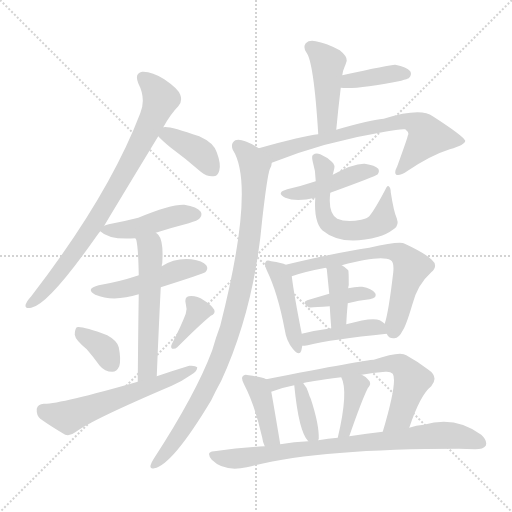
t = 0.00 s
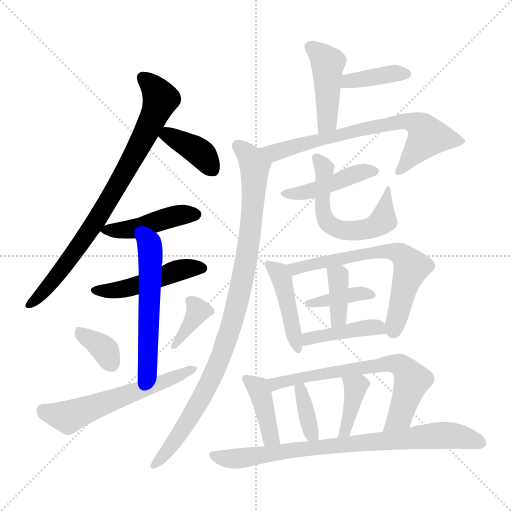
t = 3.20 s
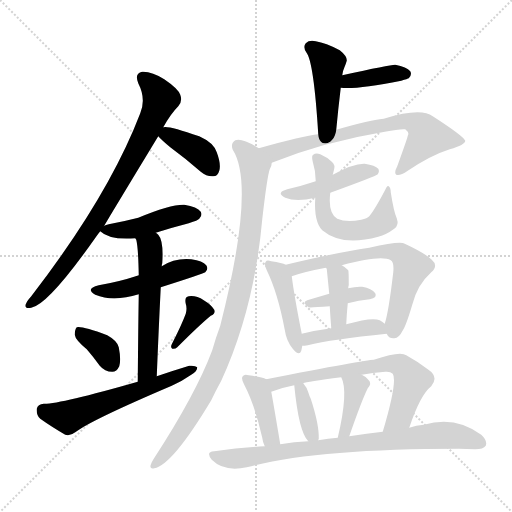
t = 6.41 s
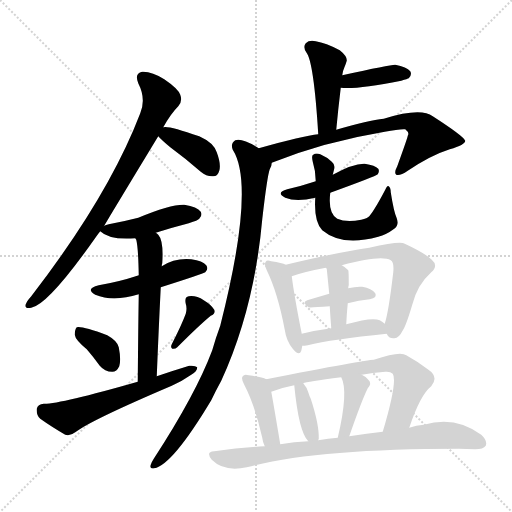
t = 9.61 s
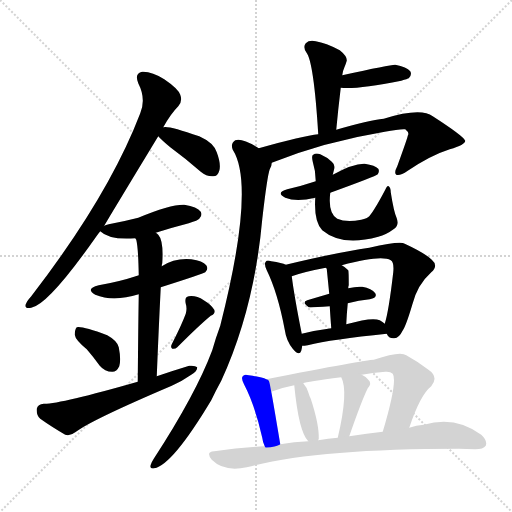
t = 12.81 s
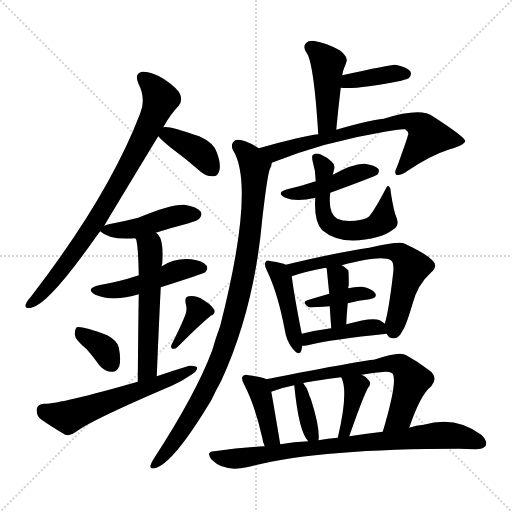
t = 16.01 s

The animated SVG that drew these frames (rendered in a browser with its animation timeline set to each time). Animation: 24 CSS @keyframes rules; one cycle of 16.01 s.

<svg version="1.1" viewBox="0 0 1024 1024" xmlns="http://www.w3.org/2000/svg">
  <g stroke="lightgray" stroke-dasharray="1,1" stroke-width="1" transform="scale(4, 4)">
    <line x1="0" y1="0" x2="256" y2="256"></line>
    <line x1="256" y1="0" x2="0" y2="256"></line>
    <line x1="128" y1="0" x2="128" y2="256"></line>
    <line x1="0" y1="128" x2="256" y2="128"></line>
  </g>
<g transform="scale(1, -1) translate(0, -900)">
   <style type="text/css">
    @keyframes keyframes0 {
      from {
       stroke: blue;
       stroke-dashoffset: 801;
       stroke-width: 128;
       }
       72% {
       animation-timing-function: step-end;
       stroke: blue;
       stroke-dashoffset: 0;
       stroke-width: 128;
       }
       to {
       stroke: black;
       stroke-width: 1024;
       }
       }
       #make-me-a-hanzi-animation-0 {
         animation: keyframes0 0.901855s both;
         animation-delay: 0.000000s;
         animation-timing-function: linear;
       }
    @keyframes keyframes1 {
      from {
       stroke: blue;
       stroke-dashoffset: 386;
       stroke-width: 128;
       }
       56% {
       animation-timing-function: step-end;
       stroke: blue;
       stroke-dashoffset: 0;
       stroke-width: 128;
       }
       to {
       stroke: black;
       stroke-width: 1024;
       }
       }
       #make-me-a-hanzi-animation-1 {
         animation: keyframes1 0.564128s both;
         animation-delay: 0.901855s;
         animation-timing-function: linear;
       }
    @keyframes keyframes2 {
      from {
       stroke: blue;
       stroke-dashoffset: 442;
       stroke-width: 128;
       }
       59% {
       animation-timing-function: step-end;
       stroke: blue;
       stroke-dashoffset: 0;
       stroke-width: 128;
       }
       to {
       stroke: black;
       stroke-width: 1024;
       }
       }
       #make-me-a-hanzi-animation-2 {
         animation: keyframes2 0.609701s both;
         animation-delay: 1.465983s;
         animation-timing-function: linear;
       }
    @keyframes keyframes3 {
      from {
       stroke: blue;
       stroke-dashoffset: 475;
       stroke-width: 128;
       }
       61% {
       animation-timing-function: step-end;
       stroke: blue;
       stroke-dashoffset: 0;
       stroke-width: 128;
       }
       to {
       stroke: black;
       stroke-width: 1024;
       }
       }
       #make-me-a-hanzi-animation-3 {
         animation: keyframes3 0.636556s both;
         animation-delay: 2.075684s;
         animation-timing-function: linear;
       }
    @keyframes keyframes4 {
      from {
       stroke: blue;
       stroke-dashoffset: 544;
       stroke-width: 128;
       }
       64% {
       animation-timing-function: step-end;
       stroke: blue;
       stroke-dashoffset: 0;
       stroke-width: 128;
       }
       to {
       stroke: black;
       stroke-width: 1024;
       }
       }
       #make-me-a-hanzi-animation-4 {
         animation: keyframes4 0.692708s both;
         animation-delay: 2.712240s;
         animation-timing-function: linear;
       }
    @keyframes keyframes5 {
      from {
       stroke: blue;
       stroke-dashoffset: 351;
       stroke-width: 128;
       }
       53% {
       animation-timing-function: step-end;
       stroke: blue;
       stroke-dashoffset: 0;
       stroke-width: 128;
       }
       to {
       stroke: black;
       stroke-width: 1024;
       }
       }
       #make-me-a-hanzi-animation-5 {
         animation: keyframes5 0.535645s both;
         animation-delay: 3.404948s;
         animation-timing-function: linear;
       }
    @keyframes keyframes6 {
      from {
       stroke: blue;
       stroke-dashoffset: 367;
       stroke-width: 128;
       }
       54% {
       animation-timing-function: step-end;
       stroke: blue;
       stroke-dashoffset: 0;
       stroke-width: 128;
       }
       to {
       stroke: black;
       stroke-width: 1024;
       }
       }
       #make-me-a-hanzi-animation-6 {
         animation: keyframes6 0.548665s both;
         animation-delay: 3.940592s;
         animation-timing-function: linear;
       }
    @keyframes keyframes7 {
      from {
       stroke: blue;
       stroke-dashoffset: 579;
       stroke-width: 128;
       }
       65% {
       animation-timing-function: step-end;
       stroke: blue;
       stroke-dashoffset: 0;
       stroke-width: 128;
       }
       to {
       stroke: black;
       stroke-width: 1024;
       }
       }
       #make-me-a-hanzi-animation-7 {
         animation: keyframes7 0.721191s both;
         animation-delay: 4.489258s;
         animation-timing-function: linear;
       }
    @keyframes keyframes8 {
      from {
       stroke: blue;
       stroke-dashoffset: 439;
       stroke-width: 128;
       }
       59% {
       animation-timing-function: step-end;
       stroke: blue;
       stroke-dashoffset: 0;
       stroke-width: 128;
       }
       to {
       stroke: black;
       stroke-width: 1024;
       }
       }
       #make-me-a-hanzi-animation-8 {
         animation: keyframes8 0.607259s both;
         animation-delay: 5.210449s;
         animation-timing-function: linear;
       }
    @keyframes keyframes9 {
      from {
       stroke: blue;
       stroke-dashoffset: 385;
       stroke-width: 128;
       }
       56% {
       animation-timing-function: step-end;
       stroke: blue;
       stroke-dashoffset: 0;
       stroke-width: 128;
       }
       to {
       stroke: black;
       stroke-width: 1024;
       }
       }
       #make-me-a-hanzi-animation-9 {
         animation: keyframes9 0.563314s both;
         animation-delay: 5.817708s;
         animation-timing-function: linear;
       }
    @keyframes keyframes10 {
      from {
       stroke: blue;
       stroke-dashoffset: 698;
       stroke-width: 128;
       }
       69% {
       animation-timing-function: step-end;
       stroke: blue;
       stroke-dashoffset: 0;
       stroke-width: 128;
       }
       to {
       stroke: black;
       stroke-width: 1024;
       }
       }
       #make-me-a-hanzi-animation-10 {
         animation: keyframes10 0.818034s both;
         animation-delay: 6.381022s;
         animation-timing-function: linear;
       }
    @keyframes keyframes11 {
      from {
       stroke: blue;
       stroke-dashoffset: 952;
       stroke-width: 128;
       }
       76% {
       animation-timing-function: step-end;
       stroke: blue;
       stroke-dashoffset: 0;
       stroke-width: 128;
       }
       to {
       stroke: black;
       stroke-width: 1024;
       }
       }
       #make-me-a-hanzi-animation-11 {
         animation: keyframes11 1.024740s both;
         animation-delay: 7.199056s;
         animation-timing-function: linear;
       }
    @keyframes keyframes12 {
      from {
       stroke: blue;
       stroke-dashoffset: 442;
       stroke-width: 128;
       }
       59% {
       animation-timing-function: step-end;
       stroke: blue;
       stroke-dashoffset: 0;
       stroke-width: 128;
       }
       to {
       stroke: black;
       stroke-width: 1024;
       }
       }
       #make-me-a-hanzi-animation-12 {
         animation: keyframes12 0.609701s both;
         animation-delay: 8.223796s;
         animation-timing-function: linear;
       }
    @keyframes keyframes13 {
      from {
       stroke: blue;
       stroke-dashoffset: 571;
       stroke-width: 128;
       }
       65% {
       animation-timing-function: step-end;
       stroke: blue;
       stroke-dashoffset: 0;
       stroke-width: 128;
       }
       to {
       stroke: black;
       stroke-width: 1024;
       }
       }
       #make-me-a-hanzi-animation-13 {
         animation: keyframes13 0.714681s both;
         animation-delay: 8.833496s;
         animation-timing-function: linear;
       }
    @keyframes keyframes14 {
      from {
       stroke: blue;
       stroke-dashoffset: 439;
       stroke-width: 128;
       }
       59% {
       animation-timing-function: step-end;
       stroke: blue;
       stroke-dashoffset: 0;
       stroke-width: 128;
       }
       to {
       stroke: black;
       stroke-width: 1024;
       }
       }
       #make-me-a-hanzi-animation-14 {
         animation: keyframes14 0.607259s both;
         animation-delay: 9.548177s;
         animation-timing-function: linear;
       }
    @keyframes keyframes15 {
      from {
       stroke: blue;
       stroke-dashoffset: 648;
       stroke-width: 128;
       }
       68% {
       animation-timing-function: step-end;
       stroke: blue;
       stroke-dashoffset: 0;
       stroke-width: 128;
       }
       to {
       stroke: black;
       stroke-width: 1024;
       }
       }
       #make-me-a-hanzi-animation-15 {
         animation: keyframes15 0.777344s both;
         animation-delay: 10.155436s;
         animation-timing-function: linear;
       }
    @keyframes keyframes16 {
      from {
       stroke: blue;
       stroke-dashoffset: 380;
       stroke-width: 128;
       }
       55% {
       animation-timing-function: step-end;
       stroke: blue;
       stroke-dashoffset: 0;
       stroke-width: 128;
       }
       to {
       stroke: black;
       stroke-width: 1024;
       }
       }
       #make-me-a-hanzi-animation-16 {
         animation: keyframes16 0.559245s both;
         animation-delay: 10.932780s;
         animation-timing-function: linear;
       }
    @keyframes keyframes17 {
      from {
       stroke: blue;
       stroke-dashoffset: 373;
       stroke-width: 128;
       }
       55% {
       animation-timing-function: step-end;
       stroke: blue;
       stroke-dashoffset: 0;
       stroke-width: 128;
       }
       to {
       stroke: black;
       stroke-width: 1024;
       }
       }
       #make-me-a-hanzi-animation-17 {
         animation: keyframes17 0.553548s both;
         animation-delay: 11.492025s;
         animation-timing-function: linear;
       }
    @keyframes keyframes18 {
      from {
       stroke: blue;
       stroke-dashoffset: 419;
       stroke-width: 128;
       }
       58% {
       animation-timing-function: step-end;
       stroke: blue;
       stroke-dashoffset: 0;
       stroke-width: 128;
       }
       to {
       stroke: black;
       stroke-width: 1024;
       }
       }
       #make-me-a-hanzi-animation-18 {
         animation: keyframes18 0.590983s both;
         animation-delay: 12.045573s;
         animation-timing-function: linear;
       }
    @keyframes keyframes19 {
      from {
       stroke: blue;
       stroke-dashoffset: 398;
       stroke-width: 128;
       }
       56% {
       animation-timing-function: step-end;
       stroke: blue;
       stroke-dashoffset: 0;
       stroke-width: 128;
       }
       to {
       stroke: black;
       stroke-width: 1024;
       }
       }
       #make-me-a-hanzi-animation-19 {
         animation: keyframes19 0.573893s both;
         animation-delay: 12.636556s;
         animation-timing-function: linear;
       }
    @keyframes keyframes20 {
      from {
       stroke: blue;
       stroke-dashoffset: 668;
       stroke-width: 128;
       }
       68% {
       animation-timing-function: step-end;
       stroke: blue;
       stroke-dashoffset: 0;
       stroke-width: 128;
       }
       to {
       stroke: black;
       stroke-width: 1024;
       }
       }
       #make-me-a-hanzi-animation-20 {
         animation: keyframes20 0.793620s both;
         animation-delay: 13.210449s;
         animation-timing-function: linear;
       }
    @keyframes keyframes21 {
      from {
       stroke: blue;
       stroke-dashoffset: 364;
       stroke-width: 128;
       }
       54% {
       animation-timing-function: step-end;
       stroke: blue;
       stroke-dashoffset: 0;
       stroke-width: 128;
       }
       to {
       stroke: black;
       stroke-width: 1024;
       }
       }
       #make-me-a-hanzi-animation-21 {
         animation: keyframes21 0.546224s both;
         animation-delay: 14.004069s;
         animation-timing-function: linear;
       }
    @keyframes keyframes22 {
      from {
       stroke: blue;
       stroke-dashoffset: 383;
       stroke-width: 128;
       }
       55% {
       animation-timing-function: step-end;
       stroke: blue;
       stroke-dashoffset: 0;
       stroke-width: 128;
       }
       to {
       stroke: black;
       stroke-width: 1024;
       }
       }
       #make-me-a-hanzi-animation-22 {
         animation: keyframes22 0.561686s both;
         animation-delay: 14.550293s;
         animation-timing-function: linear;
       }
    @keyframes keyframes23 {
      from {
       stroke: blue;
       stroke-dashoffset: 798;
       stroke-width: 128;
       }
       72% {
       animation-timing-function: step-end;
       stroke: blue;
       stroke-dashoffset: 0;
       stroke-width: 128;
       }
       to {
       stroke: black;
       stroke-width: 1024;
       }
       }
       #make-me-a-hanzi-animation-23 {
         animation: keyframes23 0.899414s both;
         animation-delay: 15.111979s;
         animation-timing-function: linear;
       }
</style>
<path d="M 208.5 448.5 Q 211.5 454.5 316.5 627.5 L 326.5 645.5 Q 341.5 672.5 356.5 687.5 Q 365.5 697.5 360.5 710.5 Q 356.5 722.5 328.5 741.5 Q 303.5 757.5 284.5 756.5 Q 268.5 753.5 276.5 733.5 Q 292.5 702.5 280.5 673.5 Q 217.5 508.5 62.5 307.5 Q 53.5 297.5 51.5 291.5 Q 48.5 281.5 62.5 284.5 Q 96.5 290.5 191.5 425.5 Q 195.5 431.5 200.5 437.5 L 208.5 448.5 Z" fill="lightgray"></path> 
<path d="M 316.5 627.5 Q 322.5 620.5 340.5 605.5 Q 370.5 583.5 401.5 556.5 Q 413.5 546.5 426.5 547.5 Q 435.5 547.5 438.5 558.5 Q 442.5 571.5 433.5 595.5 Q 427.5 614.5 398.5 627.5 Q 335.5 649.5 326.5 645.5 C 302.5 642.5 302.5 642.5 316.5 627.5 Z" fill="lightgray"></path> 
<path d="M 311.5 434.5 Q 342.5 444.5 377.5 453.5 Q 396.5 459.5 398.5 462.5 Q 405.5 469.5 401.5 476.5 Q 394.5 486.5 368.5 490.5 Q 341.5 491.5 276.5 464.5 Q 249.5 457.5 217.5 451.5 Q 211.5 450.5 208.5 448.5 C 194.5 442.5 194.5 442.5 200.5 437.5 Q 218.5 419.5 270.5 423.5 L 311.5 434.5 Z" fill="lightgray"></path> 
<path d="M 321.5 325.5 Q 406.5 352.5 410.5 355.5 Q 417.5 362.5 412.5 369.5 Q 405.5 378.5 382.5 381.5 Q 349.5 384.5 323.5 367.5 L 277.5 349.5 Q 276.5 349.5 274.5 348.5 Q 238.5 336.5 197.5 329.5 Q 169.5 322.5 190.5 310.5 Q 226.5 295.5 277.5 311.5 L 321.5 325.5 Z" fill="lightgray"></path> 
<path d="M 313.5 147.5 Q 317.5 246.5 321.5 325.5 L 323.5 367.5 Q 323.5 371.5 324.5 373.5 Q 327.5 418.5 316.5 430.5 Q 313.5 433.5 311.5 434.5 C 289.5 455.5 260.5 451.5 270.5 423.5 Q 271.5 422.5 272.5 420.5 Q 276.5 405.5 277.5 349.5 L 277.5 311.5 Q 276.5 250.5 275.5 136.5 C 275.5 106.5 312.5 117.5 313.5 147.5 Z" fill="lightgray"></path> 
<path d="M 173.5 201.5 Q 186.5 186.5 199.5 168.5 Q 209.5 156.5 224.5 156.5 Q 233.5 156.5 238.5 167.5 Q 242.5 180.5 237.5 205.5 Q 234.5 218.5 214.5 229.5 Q 163.5 248.5 153.5 245.5 Q 149.5 241.5 149.5 230.5 Q 150.5 220.5 173.5 201.5 Z" fill="lightgray"></path> 
<path d="M 371.5 272.5 Q 362.5 248.5 343.5 211.5 Q 340.5 205.5 344.5 202.5 Q 350.5 201.5 354.5 205.5 Q 399.5 250.5 421.5 268.5 Q 431.5 272.5 428.5 280.5 Q 422.5 290.5 407.5 299.5 Q 392.5 309.5 377.5 307.5 Q 368.5 306.5 371.5 292.5 Q 374.5 283.5 371.5 272.5 Z" fill="lightgray"></path> 
<path d="M 275.5 136.5 Q 118.5 91.5 87.5 92.5 Q 75.5 91.5 73.5 82.5 Q 72.5 69.5 80.5 62.5 Q 101.5 47.5 130.5 30.5 Q 140.5 27.5 150.5 35.5 Q 181.5 59.5 343.5 128.5 Q 365.5 138.5 382.5 150.5 Q 394.5 157.5 394.5 165.5 Q 390.5 169.5 378.5 168.5 Q 345.5 158.5 313.5 147.5 L 275.5 136.5 Z" fill="lightgray"></path> 
<path d="M 672.5 640.5 Q 676.5 683.5 681.5 724.5 L 684.5 749.5 Q 685.5 758.5 688.5 764.5 Q 691.5 771.5 693.5 778.5 Q 694.5 787.5 679.5 799.5 Q 651.5 814.5 631.5 817.5 Q 618.5 820.5 611.5 813.5 Q 605.5 806.5 612.5 795.5 Q 627.5 777.5 636.5 631.5 C 638.5 601.5 669.5 610.5 672.5 640.5 Z" fill="lightgray"></path> 
<path d="M 681.5 724.5 Q 711.5 720.5 802.5 738.5 Q 815.5 742.5 817.5 743.5 Q 824.5 750.5 820.5 757.5 Q 813.5 766.5 790.5 770.5 Q 784.5 771.5 684.5 749.5 C 655.5 743.5 651.5 727.5 681.5 724.5 Z" fill="lightgray"></path> 
<path d="M 543.5 574.5 Q 648.5 616.5 769.5 636.5 Q 799.5 642.5 810.5 641.5 Q 819.5 634.5 815.5 628.5 Q 815.5 625.5 794.5 567.5 Q 787.5 554.5 792.5 550.5 Q 799.5 547.5 815.5 558.5 Q 861.5 589.5 899.5 601.5 Q 930.5 610.5 930.5 618.5 Q 927.5 627.5 865.5 667.5 Q 841.5 685.5 767.5 662.5 Q 737.5 659.5 672.5 640.5 L 636.5 631.5 Q 606.5 628.5 517.5 603.5 C 488.5 595.5 515.5 563.5 543.5 574.5 Z" fill="lightgray"></path> 
<path d="M 517.5 603.5 Q 484.5 624.5 470.5 619.5 Q 460.5 612.5 465.5 600.5 Q 511.5 528.5 440.5 248.5 Q 431.5 224.5 424.5 199.5 Q 391.5 111.5 307.5 -17.5 Q 303.5 -23.5 301.5 -29.5 Q 298.5 -38.5 308.5 -36.5 Q 344.5 -30.5 422.5 99.5 Q 431.5 118.5 442.5 138.5 Q 508.5 282.5 524.5 461.5 Q 534.5 548.5 539.5 561.5 Q 543.5 568.5 543.5 574.5 C 547.5 586.5 543.5 588.5 517.5 603.5 Z" fill="lightgray"></path> 
<path d="M 660.5 514.5 Q 751.5 547.5 755.5 551.5 Q 759.5 557.5 756.5 562.5 Q 750.5 569.5 729.5 572.5 Q 707.5 573.5 665.5 550.5 L 631.5 537.5 Q 604.5 528.5 574.5 521.5 Q 550.5 514.5 570.5 504.5 Q 592.5 495.5 630.5 504.5 L 660.5 514.5 Z" fill="lightgray"></path> 
<path d="M 630.5 504.5 Q 627.5 456.5 644.5 439.5 Q 683.5 406.5 756.5 426.5 Q 772.5 430.5 788.5 442.5 Q 798.5 449.5 793.5 463.5 Q 787.5 476.5 781.5 515.5 Q 781.5 524.5 777.5 527.5 Q 774.5 530.5 770.5 520.5 Q 749.5 480.5 738.5 467.5 Q 734.5 463.5 722.5 460.5 Q 692.5 454.5 674.5 462.5 Q 659.5 471.5 659.5 498.5 Q 659.5 505.5 660.5 514.5 L 665.5 550.5 L 667.5 558.5 Q 671.5 570.5 663.5 576.5 Q 654.5 585.5 640.5 591.5 Q 631.5 594.5 626.5 590.5 Q 622.5 589.5 625.5 576.5 Q 631.5 557.5 631.5 537.5 L 630.5 504.5 Z" fill="lightgray"></path> 
<path d="M 571.5 370.5 Q 564.5 374.5 542.5 377.5 Q 533.5 380.5 531.5 376.5 Q 527.5 372.5 533.5 359.5 Q 555.5 314.5 569.5 240.5 Q 572.5 218.5 585.5 202.5 Q 598.5 186.5 602.5 198.5 Q 603.5 202.5 604.5 208.5 L 603.5 232.5 Q 588.5 307.5 583.5 347.5 C 581.5 366.5 581.5 366.5 571.5 370.5 Z" fill="lightgray"></path> 
<path d="M 773.5 232.5 Q 777.5 222.5 788.5 223.5 Q 798.5 224.5 804.5 237.5 Q 811.5 246.5 824.5 290.5 Q 834.5 330.5 862.5 355.5 Q 877.5 368.5 863.5 380.5 Q 850.5 393.5 809.5 412.5 Q 800.5 418.5 738.5 404.5 Q 675.5 395.5 571.5 370.5 C 542.5 363.5 554.5 338.5 583.5 347.5 Q 608.5 356.5 651.5 364.5 L 683.5 369.5 Q 762.5 390.5 781.5 379.5 Q 788.5 375.5 786.5 355.5 Q 777.5 277.5 769.5 252.5 C 766.5 239.5 766.5 239.5 773.5 232.5 Z" fill="lightgray"></path> 
<path d="M 695.5 293.5 Q 717.5 299.5 739.5 301.5 Q 755.5 304.5 750.5 313.5 Q 743.5 323.5 724.5 326.5 Q 712.5 327.5 696.5 323.5 L 658.5 312.5 Q 634.5 305.5 614.5 299.5 Q 602.5 295.5 617.5 285.5 Q 620.5 284.5 659.5 287.5 L 695.5 293.5 Z" fill="lightgray"></path> 
<path d="M 692.5 251.5 Q 693.5 273.5 695.5 293.5 L 696.5 323.5 Q 696.5 327.5 697.5 329.5 Q 697.5 357.5 696.5 359.5 Q 689.5 366.5 683.5 369.5 C 657.5 384.5 636.5 390.5 651.5 364.5 L 653.5 362.5 Q 654.5 352.5 658.5 312.5 L 659.5 287.5 Q 660.5 269.5 662.5 243.5 C 664.5 213.5 691.5 221.5 692.5 251.5 Z" fill="lightgray"></path> 
<path d="M 604.5 208.5 Q 608.5 208.5 615.5 209.5 Q 663.5 221.5 773.5 232.5 C 791.5 234.5 791.5 234.5 769.5 252.5 Q 765.5 256.5 759.5 259.5 Q 744.5 266.5 692.5 251.5 L 662.5 243.5 Q 631.5 239.5 603.5 232.5 C 574.5 225.5 574.5 206.5 604.5 208.5 Z" fill="lightgray"></path> 
<path d="M 532.5 141.5 Q 523.5 145.5 497.5 149.5 Q 488.5 152.5 485.5 147.5 Q 481.5 143.5 488.5 130.5 Q 509.5 90.5 524.5 24.5 Q 525.5 15.5 529.5 7.5 C 541.5 -20.5 565.5 -18.5 560.5 11.5 Q 545.5 101.5 542.5 116.5 C 538.5 139.5 538.5 139.5 532.5 141.5 Z" fill="lightgray"></path> 
<path d="M 818.5 44.5 Q 840.5 110.5 862.5 127.5 Q 878.5 146.5 855.5 161.5 Q 834.5 177.5 812.5 189.5 Q 800.5 198.5 747.5 180.5 Q 731.5 180.5 532.5 141.5 C 503.5 135.5 514.5 106.5 542.5 116.5 Q 566.5 125.5 588.5 129.5 L 606.5 133.5 Q 612.5 136.5 682.5 145.5 L 723.5 150.5 Q 744.5 154.5 770.5 156.5 Q 780.5 157.5 785.5 152.5 Q 795.5 137.5 765.5 36.5 C 757.5 7.5 808.5 16.5 818.5 44.5 Z" fill="lightgray"></path> 
<path d="M 636.5 19.5 Q 636.5 20.5 637.5 22.5 Q 638.5 50.5 621.5 102.5 Q 618.5 108.5 616.5 115.5 Q 613.5 125.5 606.5 133.5 C 587.5 156.5 585.5 159.5 588.5 129.5 Q 597.5 36.5 616.5 17.5 C 631.5 0.5 631.5 0.5 636.5 19.5 Z" fill="lightgray"></path> 
<path d="M 698.5 27.5 Q 723.5 99.5 735.5 123.5 Q 744.5 133.5 736.5 140.5 Q 732.5 146.5 723.5 150.5 C 696.5 164.5 670.5 172.5 682.5 145.5 Q 697.5 117.5 675.5 24.5 C 668.5 -4.5 688.5 -0.5 698.5 27.5 Z" fill="lightgray"></path> 
<path d="M 529.5 7.5 Q 480.5 4.5 428.5 -2.5 Q 410.5 -3.5 423.5 -19.5 Q 448.5 -44.5 493.5 -34.5 Q 631.5 2.5 917.5 2.5 Q 933.5 2.5 950.5 1.5 Q 966.5 1.5 971.5 8.5 Q 975.5 18.5 962.5 30.5 Q 910.5 69.5 847.5 50.5 Q 832.5 49.5 818.5 44.5 L 765.5 36.5 Q 734.5 33.5 698.5 27.5 L 675.5 24.5 Q 656.5 23.5 636.5 19.5 L 616.5 17.5 Q 588.5 16.5 560.5 11.5 L 529.5 7.5 Z" fill="lightgray"></path> 
      <clipPath id="make-me-a-hanzi-clip-0">
      <path d="M 208.5 448.5 Q 211.5 454.5 316.5 627.5 L 326.5 645.5 Q 341.5 672.5 356.5 687.5 Q 365.5 697.5 360.5 710.5 Q 356.5 722.5 328.5 741.5 Q 303.5 757.5 284.5 756.5 Q 268.5 753.5 276.5 733.5 Q 292.5 702.5 280.5 673.5 Q 217.5 508.5 62.5 307.5 Q 53.5 297.5 51.5 291.5 Q 48.5 281.5 62.5 284.5 Q 96.5 290.5 191.5 425.5 Q 195.5 431.5 200.5 437.5 L 208.5 448.5 Z" fill="lightgray"></path>
      </clipPath>
      <path clip-path="url(#make-me-a-hanzi-clip-0)" d="M 286.5 742.5 L 308.5 724.5 L 321.5 702.5 L 290.5 627.5 L 170.5 423.5 L 96.5 326.5 L 59.5 291.5 " fill="none" id="make-me-a-hanzi-animation-0" stroke-dasharray="673 1346" stroke-linecap="round"></path>

      <clipPath id="make-me-a-hanzi-clip-1">
      <path d="M 316.5 627.5 Q 322.5 620.5 340.5 605.5 Q 370.5 583.5 401.5 556.5 Q 413.5 546.5 426.5 547.5 Q 435.5 547.5 438.5 558.5 Q 442.5 571.5 433.5 595.5 Q 427.5 614.5 398.5 627.5 Q 335.5 649.5 326.5 645.5 C 302.5 642.5 302.5 642.5 316.5 627.5 Z" fill="lightgray"></path>
      </clipPath>
      <path clip-path="url(#make-me-a-hanzi-clip-1)" d="M 323.5 629.5 L 336.5 629.5 L 394.5 599.5 L 426.5 559.5 " fill="none" id="make-me-a-hanzi-animation-1" stroke-dasharray="258 516" stroke-linecap="round"></path>

      <clipPath id="make-me-a-hanzi-clip-2">
      <path d="M 311.5 434.5 Q 342.5 444.5 377.5 453.5 Q 396.5 459.5 398.5 462.5 Q 405.5 469.5 401.5 476.5 Q 394.5 486.5 368.5 490.5 Q 341.5 491.5 276.5 464.5 Q 249.5 457.5 217.5 451.5 Q 211.5 450.5 208.5 448.5 C 194.5 442.5 194.5 442.5 200.5 437.5 Q 218.5 419.5 270.5 423.5 L 311.5 434.5 Z" fill="lightgray"></path>
      </clipPath>
      <path clip-path="url(#make-me-a-hanzi-clip-2)" d="M 208.5 439.5 L 272.5 443.5 L 355.5 469.5 L 390.5 471.5 " fill="none" id="make-me-a-hanzi-animation-2" stroke-dasharray="314 628" stroke-linecap="round"></path>

      <clipPath id="make-me-a-hanzi-clip-3">
      <path d="M 321.5 325.5 Q 406.5 352.5 410.5 355.5 Q 417.5 362.5 412.5 369.5 Q 405.5 378.5 382.5 381.5 Q 349.5 384.5 323.5 367.5 L 277.5 349.5 Q 276.5 349.5 274.5 348.5 Q 238.5 336.5 197.5 329.5 Q 169.5 322.5 190.5 310.5 Q 226.5 295.5 277.5 311.5 L 321.5 325.5 Z" fill="lightgray"></path>
      </clipPath>
      <path clip-path="url(#make-me-a-hanzi-clip-3)" d="M 192.5 320.5 L 236.5 319.5 L 361.5 360.5 L 404.5 363.5 " fill="none" id="make-me-a-hanzi-animation-3" stroke-dasharray="347 694" stroke-linecap="round"></path>

      <clipPath id="make-me-a-hanzi-clip-4">
      <path d="M 313.5 147.5 Q 317.5 246.5 321.5 325.5 L 323.5 367.5 Q 323.5 371.5 324.5 373.5 Q 327.5 418.5 316.5 430.5 Q 313.5 433.5 311.5 434.5 C 289.5 455.5 260.5 451.5 270.5 423.5 Q 271.5 422.5 272.5 420.5 Q 276.5 405.5 277.5 349.5 L 277.5 311.5 Q 276.5 250.5 275.5 136.5 C 275.5 106.5 312.5 117.5 313.5 147.5 Z" fill="lightgray"></path>
      </clipPath>
      <path clip-path="url(#make-me-a-hanzi-clip-4)" d="M 281.5 418.5 L 299.5 406.5 L 301.5 384.5 L 295.5 172.5 L 290.5 155.5 L 279.5 146.5 " fill="none" id="make-me-a-hanzi-animation-4" stroke-dasharray="416 832" stroke-linecap="round"></path>

      <clipPath id="make-me-a-hanzi-clip-5">
      <path d="M 173.5 201.5 Q 186.5 186.5 199.5 168.5 Q 209.5 156.5 224.5 156.5 Q 233.5 156.5 238.5 167.5 Q 242.5 180.5 237.5 205.5 Q 234.5 218.5 214.5 229.5 Q 163.5 248.5 153.5 245.5 Q 149.5 241.5 149.5 230.5 Q 150.5 220.5 173.5 201.5 Z" fill="lightgray"></path>
      </clipPath>
      <path clip-path="url(#make-me-a-hanzi-clip-5)" d="M 157.5 236.5 L 207.5 202.5 L 223.5 171.5 " fill="none" id="make-me-a-hanzi-animation-5" stroke-dasharray="223 446" stroke-linecap="round"></path>

      <clipPath id="make-me-a-hanzi-clip-6">
      <path d="M 371.5 272.5 Q 362.5 248.5 343.5 211.5 Q 340.5 205.5 344.5 202.5 Q 350.5 201.5 354.5 205.5 Q 399.5 250.5 421.5 268.5 Q 431.5 272.5 428.5 280.5 Q 422.5 290.5 407.5 299.5 Q 392.5 309.5 377.5 307.5 Q 368.5 306.5 371.5 292.5 Q 374.5 283.5 371.5 272.5 Z" fill="lightgray"></path>
      </clipPath>
      <path clip-path="url(#make-me-a-hanzi-clip-6)" d="M 379.5 297.5 L 396.5 278.5 L 348.5 207.5 " fill="none" id="make-me-a-hanzi-animation-6" stroke-dasharray="239 478" stroke-linecap="round"></path>

      <clipPath id="make-me-a-hanzi-clip-7">
      <path d="M 275.5 136.5 Q 118.5 91.5 87.5 92.5 Q 75.5 91.5 73.5 82.5 Q 72.5 69.5 80.5 62.5 Q 101.5 47.5 130.5 30.5 Q 140.5 27.5 150.5 35.5 Q 181.5 59.5 343.5 128.5 Q 365.5 138.5 382.5 150.5 Q 394.5 157.5 394.5 165.5 Q 390.5 169.5 378.5 168.5 Q 345.5 158.5 313.5 147.5 L 275.5 136.5 Z" fill="lightgray"></path>
      </clipPath>
      <path clip-path="url(#make-me-a-hanzi-clip-7)" d="M 86.5 79.5 L 135.5 65.5 L 389.5 162.5 " fill="none" id="make-me-a-hanzi-animation-7" stroke-dasharray="451 902" stroke-linecap="round"></path>

      <clipPath id="make-me-a-hanzi-clip-8">
      <path d="M 672.5 640.5 Q 676.5 683.5 681.5 724.5 L 684.5 749.5 Q 685.5 758.5 688.5 764.5 Q 691.5 771.5 693.5 778.5 Q 694.5 787.5 679.5 799.5 Q 651.5 814.5 631.5 817.5 Q 618.5 820.5 611.5 813.5 Q 605.5 806.5 612.5 795.5 Q 627.5 777.5 636.5 631.5 C 638.5 601.5 669.5 610.5 672.5 640.5 Z" fill="lightgray"></path>
      </clipPath>
      <path clip-path="url(#make-me-a-hanzi-clip-8)" d="M 621.5 805.5 L 655.5 773.5 L 654.5 656.5 L 639.5 644.5 " fill="none" id="make-me-a-hanzi-animation-8" stroke-dasharray="311 622" stroke-linecap="round"></path>

      <clipPath id="make-me-a-hanzi-clip-9">
      <path d="M 681.5 724.5 Q 711.5 720.5 802.5 738.5 Q 815.5 742.5 817.5 743.5 Q 824.5 750.5 820.5 757.5 Q 813.5 766.5 790.5 770.5 Q 784.5 771.5 684.5 749.5 C 655.5 743.5 651.5 727.5 681.5 724.5 Z" fill="lightgray"></path>
      </clipPath>
      <path clip-path="url(#make-me-a-hanzi-clip-9)" d="M 686.5 730.5 L 699.5 741.5 L 810.5 752.5 " fill="none" id="make-me-a-hanzi-animation-9" stroke-dasharray="257 514" stroke-linecap="round"></path>

      <clipPath id="make-me-a-hanzi-clip-10">
      <path d="M 543.5 574.5 Q 648.5 616.5 769.5 636.5 Q 799.5 642.5 810.5 641.5 Q 819.5 634.5 815.5 628.5 Q 815.5 625.5 794.5 567.5 Q 787.5 554.5 792.5 550.5 Q 799.5 547.5 815.5 558.5 Q 861.5 589.5 899.5 601.5 Q 930.5 610.5 930.5 618.5 Q 927.5 627.5 865.5 667.5 Q 841.5 685.5 767.5 662.5 Q 737.5 659.5 672.5 640.5 L 636.5 631.5 Q 606.5 628.5 517.5 603.5 C 488.5 595.5 515.5 563.5 543.5 574.5 Z" fill="lightgray"></path>
      </clipPath>
      <path clip-path="url(#make-me-a-hanzi-clip-10)" d="M 528.5 604.5 L 548.5 594.5 L 684.5 633.5 L 816.5 658.5 L 840.5 645.5 L 855.5 627.5 L 796.5 555.5 " fill="none" id="make-me-a-hanzi-animation-10" stroke-dasharray="570 1140" stroke-linecap="round"></path>

      <clipPath id="make-me-a-hanzi-clip-11">
      <path d="M 517.5 603.5 Q 484.5 624.5 470.5 619.5 Q 460.5 612.5 465.5 600.5 Q 511.5 528.5 440.5 248.5 Q 431.5 224.5 424.5 199.5 Q 391.5 111.5 307.5 -17.5 Q 303.5 -23.5 301.5 -29.5 Q 298.5 -38.5 308.5 -36.5 Q 344.5 -30.5 422.5 99.5 Q 431.5 118.5 442.5 138.5 Q 508.5 282.5 524.5 461.5 Q 534.5 548.5 539.5 561.5 Q 543.5 568.5 543.5 574.5 C 547.5 586.5 543.5 588.5 517.5 603.5 Z" fill="lightgray"></path>
      </clipPath>
      <path clip-path="url(#make-me-a-hanzi-clip-11)" d="M 475.5 609.5 L 498.5 587.5 L 509.5 558.5 L 491.5 373.5 L 467.5 266.5 L 439.5 180.5 L 400.5 98.5 L 348.5 16.5 L 309.5 -28.5 " fill="none" id="make-me-a-hanzi-animation-11" stroke-dasharray="824 1648" stroke-linecap="round"></path>

      <clipPath id="make-me-a-hanzi-clip-12">
      <path d="M 660.5 514.5 Q 751.5 547.5 755.5 551.5 Q 759.5 557.5 756.5 562.5 Q 750.5 569.5 729.5 572.5 Q 707.5 573.5 665.5 550.5 L 631.5 537.5 Q 604.5 528.5 574.5 521.5 Q 550.5 514.5 570.5 504.5 Q 592.5 495.5 630.5 504.5 L 660.5 514.5 Z" fill="lightgray"></path>
      </clipPath>
      <path clip-path="url(#make-me-a-hanzi-clip-12)" d="M 570.5 513.5 L 618.5 516.5 L 717.5 554.5 L 749.5 557.5 " fill="none" id="make-me-a-hanzi-animation-12" stroke-dasharray="314 628" stroke-linecap="round"></path>

      <clipPath id="make-me-a-hanzi-clip-13">
      <path d="M 630.5 504.5 Q 627.5 456.5 644.5 439.5 Q 683.5 406.5 756.5 426.5 Q 772.5 430.5 788.5 442.5 Q 798.5 449.5 793.5 463.5 Q 787.5 476.5 781.5 515.5 Q 781.5 524.5 777.5 527.5 Q 774.5 530.5 770.5 520.5 Q 749.5 480.5 738.5 467.5 Q 734.5 463.5 722.5 460.5 Q 692.5 454.5 674.5 462.5 Q 659.5 471.5 659.5 498.5 Q 659.5 505.5 660.5 514.5 L 665.5 550.5 L 667.5 558.5 Q 671.5 570.5 663.5 576.5 Q 654.5 585.5 640.5 591.5 Q 631.5 594.5 626.5 590.5 Q 622.5 589.5 625.5 576.5 Q 631.5 557.5 631.5 537.5 L 630.5 504.5 Z" fill="lightgray"></path>
      </clipPath>
      <path clip-path="url(#make-me-a-hanzi-clip-13)" d="M 634.5 582.5 L 648.5 559.5 L 645.5 479.5 L 652.5 459.5 L 668.5 444.5 L 713.5 438.5 L 754.5 450.5 L 766.5 459.5 L 777.5 520.5 " fill="none" id="make-me-a-hanzi-animation-13" stroke-dasharray="443 886" stroke-linecap="round"></path>

      <clipPath id="make-me-a-hanzi-clip-14">
      <path d="M 571.5 370.5 Q 564.5 374.5 542.5 377.5 Q 533.5 380.5 531.5 376.5 Q 527.5 372.5 533.5 359.5 Q 555.5 314.5 569.5 240.5 Q 572.5 218.5 585.5 202.5 Q 598.5 186.5 602.5 198.5 Q 603.5 202.5 604.5 208.5 L 603.5 232.5 Q 588.5 307.5 583.5 347.5 C 581.5 366.5 581.5 366.5 571.5 370.5 Z" fill="lightgray"></path>
      </clipPath>
      <path clip-path="url(#make-me-a-hanzi-clip-14)" d="M 537.5 371.5 L 557.5 354.5 L 564.5 339.5 L 594.5 202.5 " fill="none" id="make-me-a-hanzi-animation-14" stroke-dasharray="311 622" stroke-linecap="round"></path>

      <clipPath id="make-me-a-hanzi-clip-15">
      <path d="M 773.5 232.5 Q 777.5 222.5 788.5 223.5 Q 798.5 224.5 804.5 237.5 Q 811.5 246.5 824.5 290.5 Q 834.5 330.5 862.5 355.5 Q 877.5 368.5 863.5 380.5 Q 850.5 393.5 809.5 412.5 Q 800.5 418.5 738.5 404.5 Q 675.5 395.5 571.5 370.5 C 542.5 363.5 554.5 338.5 583.5 347.5 Q 608.5 356.5 651.5 364.5 L 683.5 369.5 Q 762.5 390.5 781.5 379.5 Q 788.5 375.5 786.5 355.5 Q 777.5 277.5 769.5 252.5 C 766.5 239.5 766.5 239.5 773.5 232.5 Z" fill="lightgray"></path>
      </clipPath>
      <path clip-path="url(#make-me-a-hanzi-clip-15)" d="M 581.5 368.5 L 597.5 363.5 L 751.5 397.5 L 788.5 396.5 L 808.5 386.5 L 821.5 364.5 L 786.5 236.5 " fill="none" id="make-me-a-hanzi-animation-15" stroke-dasharray="520 1040" stroke-linecap="round"></path>

      <clipPath id="make-me-a-hanzi-clip-16">
      <path d="M 695.5 293.5 Q 717.5 299.5 739.5 301.5 Q 755.5 304.5 750.5 313.5 Q 743.5 323.5 724.5 326.5 Q 712.5 327.5 696.5 323.5 L 658.5 312.5 Q 634.5 305.5 614.5 299.5 Q 602.5 295.5 617.5 285.5 Q 620.5 284.5 659.5 287.5 L 695.5 293.5 Z" fill="lightgray"></path>
      </clipPath>
      <path clip-path="url(#make-me-a-hanzi-clip-16)" d="M 620.5 293.5 L 706.5 311.5 L 742.5 310.5 " fill="none" id="make-me-a-hanzi-animation-16" stroke-dasharray="252 504" stroke-linecap="round"></path>

      <clipPath id="make-me-a-hanzi-clip-17">
      <path d="M 692.5 251.5 Q 693.5 273.5 695.5 293.5 L 696.5 323.5 Q 696.5 327.5 697.5 329.5 Q 697.5 357.5 696.5 359.5 Q 689.5 366.5 683.5 369.5 C 657.5 384.5 636.5 390.5 651.5 364.5 L 653.5 362.5 Q 654.5 352.5 658.5 312.5 L 659.5 287.5 Q 660.5 269.5 662.5 243.5 C 664.5 213.5 691.5 221.5 692.5 251.5 Z" fill="lightgray"></path>
      </clipPath>
      <path clip-path="url(#make-me-a-hanzi-clip-17)" d="M 659.5 359.5 L 677.5 339.5 L 677.5 263.5 L 668.5 252.5 " fill="none" id="make-me-a-hanzi-animation-17" stroke-dasharray="245 490" stroke-linecap="round"></path>

      <clipPath id="make-me-a-hanzi-clip-18">
      <path d="M 604.5 208.5 Q 608.5 208.5 615.5 209.5 Q 663.5 221.5 773.5 232.5 C 791.5 234.5 791.5 234.5 769.5 252.5 Q 765.5 256.5 759.5 259.5 Q 744.5 266.5 692.5 251.5 L 662.5 243.5 Q 631.5 239.5 603.5 232.5 C 574.5 225.5 574.5 206.5 604.5 208.5 Z" fill="lightgray"></path>
      </clipPath>
      <path clip-path="url(#make-me-a-hanzi-clip-18)" d="M 609.5 214.5 L 627.5 225.5 L 736.5 244.5 L 756.5 244.5 L 762.5 235.5 " fill="none" id="make-me-a-hanzi-animation-18" stroke-dasharray="291 582" stroke-linecap="round"></path>

      <clipPath id="make-me-a-hanzi-clip-19">
      <path d="M 532.5 141.5 Q 523.5 145.5 497.5 149.5 Q 488.5 152.5 485.5 147.5 Q 481.5 143.5 488.5 130.5 Q 509.5 90.5 524.5 24.5 Q 525.5 15.5 529.5 7.5 C 541.5 -20.5 565.5 -18.5 560.5 11.5 Q 545.5 101.5 542.5 116.5 C 538.5 139.5 538.5 139.5 532.5 141.5 Z" fill="lightgray"></path>
      </clipPath>
      <path clip-path="url(#make-me-a-hanzi-clip-19)" d="M 492.5 142.5 L 520.5 114.5 L 539.5 43.5 L 536.5 14.5 " fill="none" id="make-me-a-hanzi-animation-19" stroke-dasharray="270 540" stroke-linecap="round"></path>

      <clipPath id="make-me-a-hanzi-clip-20">
      <path d="M 818.5 44.5 Q 840.5 110.5 862.5 127.5 Q 878.5 146.5 855.5 161.5 Q 834.5 177.5 812.5 189.5 Q 800.5 198.5 747.5 180.5 Q 731.5 180.5 532.5 141.5 C 503.5 135.5 514.5 106.5 542.5 116.5 Q 566.5 125.5 588.5 129.5 L 606.5 133.5 Q 612.5 136.5 682.5 145.5 L 723.5 150.5 Q 744.5 154.5 770.5 156.5 Q 780.5 157.5 785.5 152.5 Q 795.5 137.5 765.5 36.5 C 757.5 7.5 808.5 16.5 818.5 44.5 Z" fill="lightgray"></path>
      </clipPath>
      <path clip-path="url(#make-me-a-hanzi-clip-20)" d="M 548.5 125.5 L 551.5 134.5 L 599.5 146.5 L 792.5 172.5 L 814.5 156.5 L 823.5 136.5 L 800.5 67.5 L 770.5 47.5 " fill="none" id="make-me-a-hanzi-animation-20" stroke-dasharray="540 1080" stroke-linecap="round"></path>

      <clipPath id="make-me-a-hanzi-clip-21">
      <path d="M 636.5 19.5 Q 636.5 20.5 637.5 22.5 Q 638.5 50.5 621.5 102.5 Q 618.5 108.5 616.5 115.5 Q 613.5 125.5 606.5 133.5 C 587.5 156.5 585.5 159.5 588.5 129.5 Q 597.5 36.5 616.5 17.5 C 631.5 0.5 631.5 0.5 636.5 19.5 Z" fill="lightgray"></path>
      </clipPath>
      <path clip-path="url(#make-me-a-hanzi-clip-21)" d="M 603.5 125.5 L 619.5 42.5 L 631.5 22.5 " fill="none" id="make-me-a-hanzi-animation-21" stroke-dasharray="236 472" stroke-linecap="round"></path>

      <clipPath id="make-me-a-hanzi-clip-22">
      <path d="M 698.5 27.5 Q 723.5 99.5 735.5 123.5 Q 744.5 133.5 736.5 140.5 Q 732.5 146.5 723.5 150.5 C 696.5 164.5 670.5 172.5 682.5 145.5 Q 697.5 117.5 675.5 24.5 C 668.5 -4.5 688.5 -0.5 698.5 27.5 Z" fill="lightgray"></path>
      </clipPath>
      <path clip-path="url(#make-me-a-hanzi-clip-22)" d="M 689.5 143.5 L 710.5 119.5 L 691.5 38.5 L 679.5 35.5 " fill="none" id="make-me-a-hanzi-animation-22" stroke-dasharray="255 510" stroke-linecap="round"></path>

      <clipPath id="make-me-a-hanzi-clip-23">
      <path d="M 529.5 7.5 Q 480.5 4.5 428.5 -2.5 Q 410.5 -3.5 423.5 -19.5 Q 448.5 -44.5 493.5 -34.5 Q 631.5 2.5 917.5 2.5 Q 933.5 2.5 950.5 1.5 Q 966.5 1.5 971.5 8.5 Q 975.5 18.5 962.5 30.5 Q 910.5 69.5 847.5 50.5 Q 832.5 49.5 818.5 44.5 L 765.5 36.5 Q 734.5 33.5 698.5 27.5 L 675.5 24.5 Q 656.5 23.5 636.5 19.5 L 616.5 17.5 Q 588.5 16.5 560.5 11.5 L 529.5 7.5 Z" fill="lightgray"></path>
      </clipPath>
      <path clip-path="url(#make-me-a-hanzi-clip-23)" d="M 426.5 -11.5 L 447.5 -17.5 L 481.5 -16.5 L 658.5 8.5 L 874.5 29.5 L 932.5 24.5 L 962.5 13.5 " fill="none" id="make-me-a-hanzi-animation-23" stroke-dasharray="670 1340" stroke-linecap="round"></path>

</g>
</svg>
